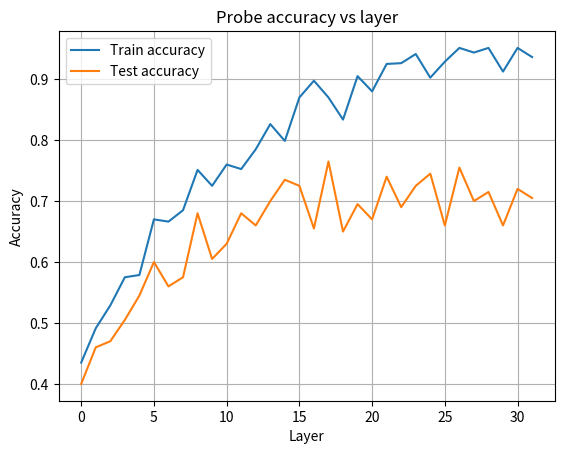

Write the Python code that produced this figure.
import matplotlib.pyplot as plt
import os

layers = list(range(32))

train_acc = [
    0.44375,
    0.7229166666666667,
    0.69625,
    0.8604166666666667,
    0.85375,
    0.8633333333333333,
    0.91625,
    0.9183333333333333,
    0.9295833333333333,
    0.93,
    0.9170833333333334,
    0.9345833333333333,
    0.9525,
    0.9504166666666667,
    0.95625,
    0.9683333333333334,
    0.9758333333333333,
    0.9804166666666667,
    0.9679166666666666,
    0.9733333333333334,
    0.9770833333333333,
    0.9633333333333334,
    0.98,
    0.9854166666666667,
    0.9879166666666667,
    0.98125,
    0.9879166666666667,
    0.98875,
    0.9866666666666667,
    0.9891666666666666,
    0.9820833333333333,
    0.9708333333333333,
]

test_acc = [
    0.45,
    0.7283333333333334,
    0.7333333333333333,
    0.86,
    0.8416666666666667,
    0.8466666666666667,
    0.8966666666666666,
    0.9133333333333333,
    0.9066666666666666,
    0.8983333333333333,
    0.895,
    0.9083333333333333,
    0.925,
    0.9183333333333333,
    0.9183333333333333,
    0.925,
    0.9266666666666666,
    0.925,
    0.9183333333333333,
    0.9216666666666666,
    0.9283333333333333,
    0.9316666666666666,
    0.9116666666666666,
    0.945,
    0.95,
    0.9316666666666666,
    0.94,
    0.9333333333333333,
    0.9466666666666667,
    0.935,
    0.9316666666666666,
    0.9266666666666666,
]

train_accs = [
    0.33541666666666664,
    0.5029166666666667,
    0.7525,
    0.7570833333333333,
    0.84,
    0.8679166666666667,
    0.8691666666666666,
    0.9229166666666667,
    0.935,
    0.9175,
    0.93375,
    0.9516666666666667,
    0.95125,
    0.9583333333333334,
    0.97375,
    0.9716666666666667,
    0.975,
    0.9679166666666666,
    0.9708333333333333,
    0.9779166666666667,
    0.96875,
    0.97625,
    0.97875,
    0.9391666666666667,
    0.9770833333333333,
    0.98125,
    0.9825,
    0.9758333333333333,
    0.9295833333333333,
    0.9904166666666666,
    0.9933333333333333,
    0.9895833333333334,
]

test_accs = [
    0.325,
    0.5016666666666667,
    0.7916666666666666,
    0.785,
    0.8366666666666667,
    0.8516666666666667,
    0.8533333333333334,
    0.9166666666666666,
    0.9266666666666666,
    0.9083333333333333,
    0.9016666666666666,
    0.915,
    0.925,
    0.9166666666666666,
    0.9266666666666666,
    0.935,
    0.9283333333333333,
    0.9383333333333334,
    0.9316666666666666,
    0.9216666666666666,
    0.9383333333333334,
    0.9483333333333334,
    0.9416666666666667,
    0.9166666666666666,
    0.945,
    0.9466666666666667,
    0.945,
    0.9383333333333334,
    0.9083333333333333,
    0.9533333333333334,
    0.95,
    0.945,
]

train_accs = [
    0.4350, 0.4913, 0.5288, 0.5750,
    0.5787, 0.6700, 0.6663, 0.6850,
    0.7512, 0.7250, 0.7600, 0.7525,
    0.7850, 0.8263, 0.7987, 0.8700,
    0.8975, 0.8700, 0.8337, 0.9050,
    0.8800, 0.9250, 0.9263, 0.9413,
    0.9025, 0.9287, 0.9513, 0.9437,
    0.9513, 0.9125, 0.9513, 0.9363
]

test_accs = [
    0.4000, 0.4600, 0.4700, 0.5050,
    0.5450, 0.6000, 0.5600, 0.5750,
    0.6800, 0.6050, 0.6300, 0.6800,
    0.6600, 0.7000, 0.7350, 0.7250,
    0.6550, 0.7650, 0.6500, 0.6950,
    0.6700, 0.7400, 0.6900, 0.7250,
    0.7450, 0.6600, 0.7550, 0.7000,
    0.7150, 0.6600, 0.7200, 0.7050
]


plt.figure()
plt.plot(layers, train_accs, label="Train accuracy")
plt.plot(layers, test_accs, label="Test accuracy")
plt.xlabel("Layer")
plt.ylabel("Accuracy")
plt.title("Probe accuracy vs layer")
plt.legend()
plt.grid(True)
plt.show()


def plot_delta_logprob(metrics_df, title=None):
    layer_rows = metrics_df.drop(index="baseline")

    layers = [int(i.split("_")[1]) for i in layer_rows.index]
    values = layer_rows["delta_log_prob"].values

    layers, values = zip(*sorted(zip(layers, values)))

    plt.figure(figsize=(6,4))
    plt.plot(layers, values, marker="o")
    plt.axhline(0, linestyle="--")
    plt.xlabel("Layer")
    plt.ylabel("Δ log P(target)")
    if title:
        plt.title(title)
    plt.grid(True)

    base = f"figures/{title.replace(' ', '_')}"
    n = 0

    if not os.path.exists("figures"):
        os.makedirs("figures")

    while True:
        save_path = f"{base}-{n}.png"
        if not os.path.exists(save_path):
            break
        n += 1
    plt.savefig(save_path)

def plot_rank(metrics_df, title=None):
    layer_rows = metrics_df.drop(index="baseline")

    layers = [int(i.split("_")[1]) for i in layer_rows.index]
    ranks = layer_rows["rank"].values

    layers, ranks = zip(*sorted(zip(layers, ranks)))

    plt.figure(figsize=(6,4))
    plt.plot(layers, ranks, marker="o")
    plt.gca().invert_yaxis()
    plt.xlabel("Layer")
    plt.ylabel("Rank of target (lower is better)")
    if title:
        plt.title(title)
    plt.grid(True)

    base = f"figures/{title.replace(' ', '_')}"
    n = 0
    if not os.path.exists("figures"):
        os.makedirs("figures")
    while True:
        save_path = f"{base}-{n}.png"
        if not os.path.exists(save_path):
            break
        n += 1
    plt.savefig(save_path)


def plot_average_gap(
    averaged_results,
    id,
    contrastive_id,
    alpha,
    use_logprob=True,
    base_path="figures",
):
    key = (id, contrastive_id)

    if key not in averaged_results:
        return

    layers = sorted(
        averaged_results[key].keys(),
        key=lambda x: int(x.split("_")[1])
    )

    prefix = "log" if use_logprob else "prob"

    gap_vals = []
    contr_vals = []
    target_vals = []

    for layer in layers:
        gap_vals.append(averaged_results[key][layer][f"{prefix}_gap"])
        contr_vals.append(averaged_results[key][layer][f"{prefix}_contr"])
        target_vals.append(averaged_results[key][layer][f"{prefix}_target"])

    save_dir = os.path.join(
        base_path,
        f"id_{id}_contr_id_{contrastive_id}"
    )
    os.makedirs(save_dir, exist_ok=True)

    plt.figure()
    plt.plot(gap_vals, label="Gap shift")
    plt.plot(contr_vals, label="Contrastive shift")
    plt.plot(target_vals, label="Target shift")
    plt.axhline(0)
    plt.legend()
    plt.xlabel("Layer")
    plt.ylabel("Average shift")
    plt.title(
        f"Steering decomposition (id={id} vs {contrastive_id}) "
        f"[{prefix}] alpha={alpha}"
    )

    save_path = os.path.join(
        save_dir,
        f"avg_decomposition_alpha_{alpha}_{prefix}.png"
    )

    plt.savefig(save_path)
    plt.close()
